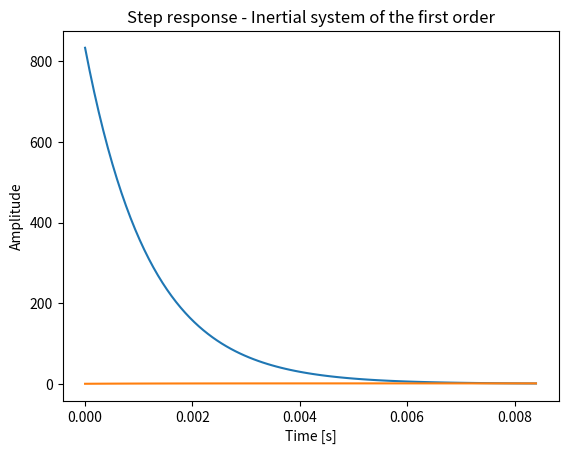
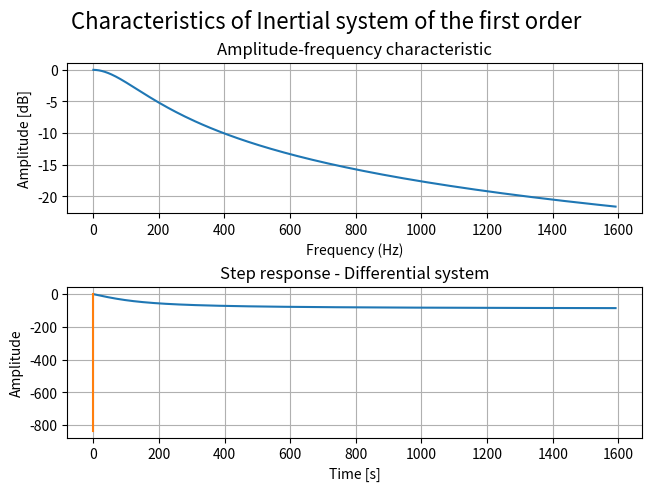
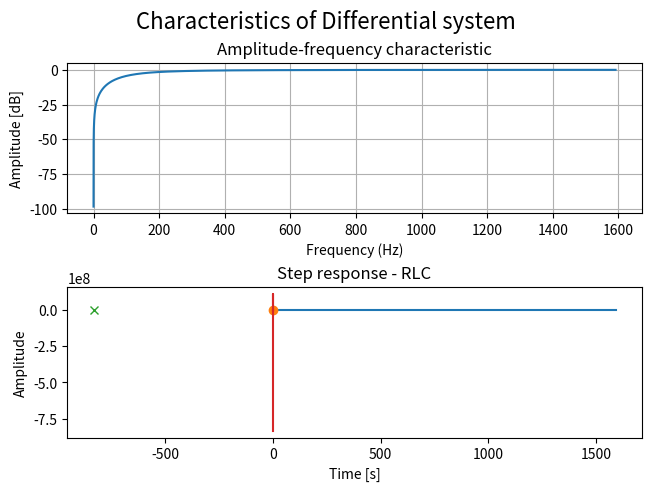
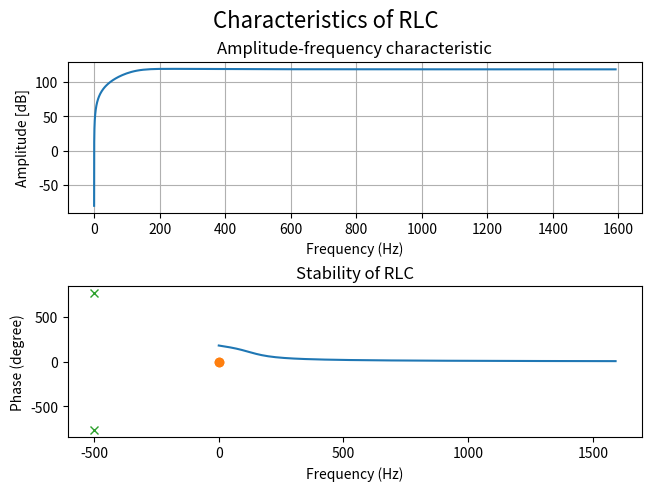

The script that saved these images, in order:
import scipy
import numpy as np
from scipy import signal
import matplotlib.pyplot as plt

def tf(L,M):
    return signal.TransferFunction(L,M)

def draw_impulse(tf,name):
    #Impulse response
    t, y = signal.impulse(tf)
    plt.title("Impulse response - " + name)
    plt.plot(t,y)
    plt.xlabel("Time [s]")
    plt.ylabel("Amplitude")
    plt.grid()
    plt.savefig("Impulse response - " + name + ".png")
    plt.show()
    
    
def draw_step(tf,name):
    #Step response 
    t, y = signal.step(tf)
    plt.title("Step response - " + name)
    plt.plot(t,y)
    plt.xlabel("Time [s]")
    plt.ylabel("Amplitude")
    plt.grid()
    plt.savefig("Step response - " + name + ".png")
    plt.show()
    
def draw_freqs(L,M, name):
    w, h = signal.freqs(L,M) #Module and phase of complex
    f = w/(2*np.pi)
    
    fig, axs = plt.subplots(2, 1, constrained_layout=True)
    axs[0].plot(f,20*np.log10(abs(h)))
    axs[0].set_title('Amplitude-frequency characteristic')
    axs[0].set_xlabel("Frequency (Hz)")
    axs[0].set_ylabel("Amplitude [dB]")
    axs[0].grid()
    fig.suptitle('Characteristics of ' + name, fontsize=16)
    
    axs[1].plot(f,180*np.angle(h)/np.pi)
    axs[1].set_xlabel("Frequency (Hz)")
    axs[1].set_title('Phase-frequency characteristic')
    axs[1].set_ylabel("Phase (degree)")
    axs[1].grid()
    plt.savefig('Characteristics of ' + name + ".png")
    plt.show()
    
def stability(B,A, nazwa):
    roots_B = np.roots(B)
    roots_A = np.roots(A)  
    plt.plot(roots_B.real,roots_B.imag, 'o')
    plt.plot(roots_A.real,roots_A.imag, 'x')
    plt.title("Stability of " + nazwa)
    plt.grid()
    plt.show()
    

if __name__ == "__main__":
    #Data
    R = 800
    L = 0.8
    C = 1.5e-6
    
    #Inertial system of the first order [RC]
    L_rc = np.array([1])
    M_rc = np.array([R*C, 1])
    tf_rc = tf(L_rc,M_rc)
    draw_impulse(tf_rc, "Inertial system of the first order")
    draw_step(tf_rc, "Inertial system of the first order")
    draw_freqs(L_rc, M_rc, "Inertial system of the first order")
    
    
    #Differential system
    L_r = np.array([R*C,0])
    M_r = np.array([R*C,1])
    tf_r = tf(L_r,M_r)
    draw_impulse(tf_r, "Differential system")
    draw_step(tf_r, "Differential system")  
    draw_freqs(L_r,M_r, "Differential system")
    stability(L_r, M_r, "Differential system")
    
    
    #RLC 
    L_rlc = np.array([1, 0, 0])
    M_rlc = np.array([L*C,R*C, 1])
    tf_rlc = tf(L_rlc,M_rlc)
    draw_impulse(tf_rlc, "RLC")
    draw_step(tf_rlc, "RLC")
    draw_freqs(L_rlc, M_rlc, "RLC")
    stability(L_rlc, M_rlc, "RLC")
    
    
    
    